Photos from the image-classification dataset "data" in the GitHub repository AdamGinna/TrashRec_dataset. Its 6 classes are: cardboard, glass, metal, paper, plastic, trash.

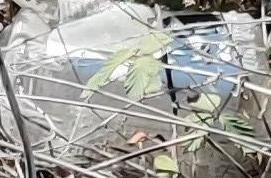
Label: plastic

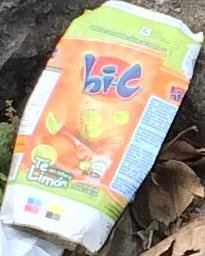
Label: cardboard

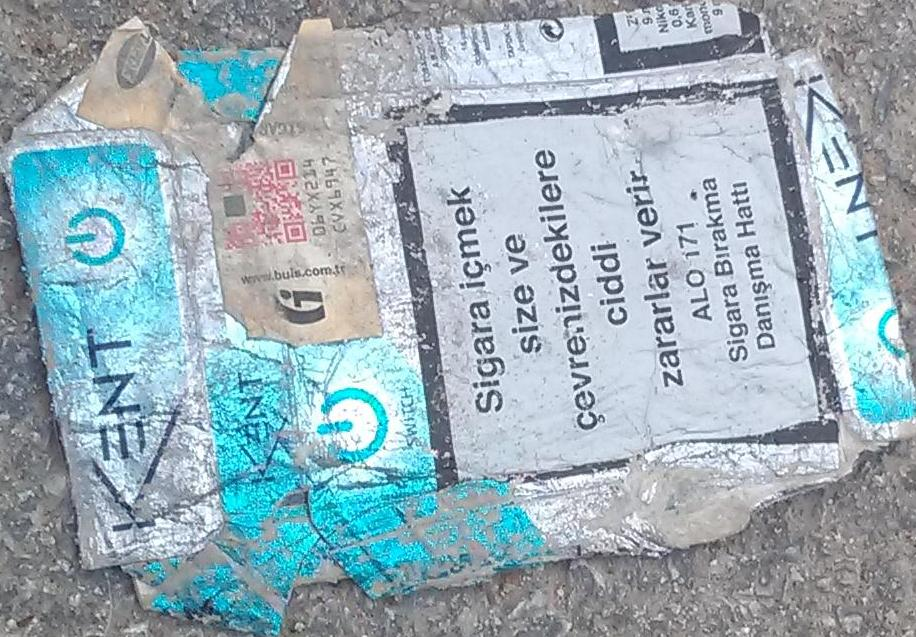
Label: cardboard

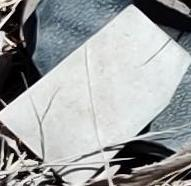
Label: trash

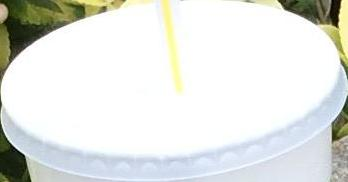
Label: plastic

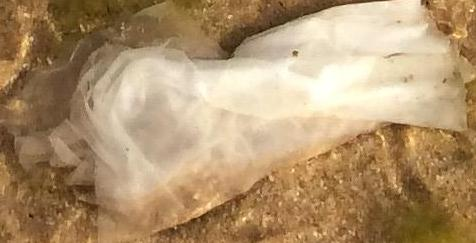
Label: paper
